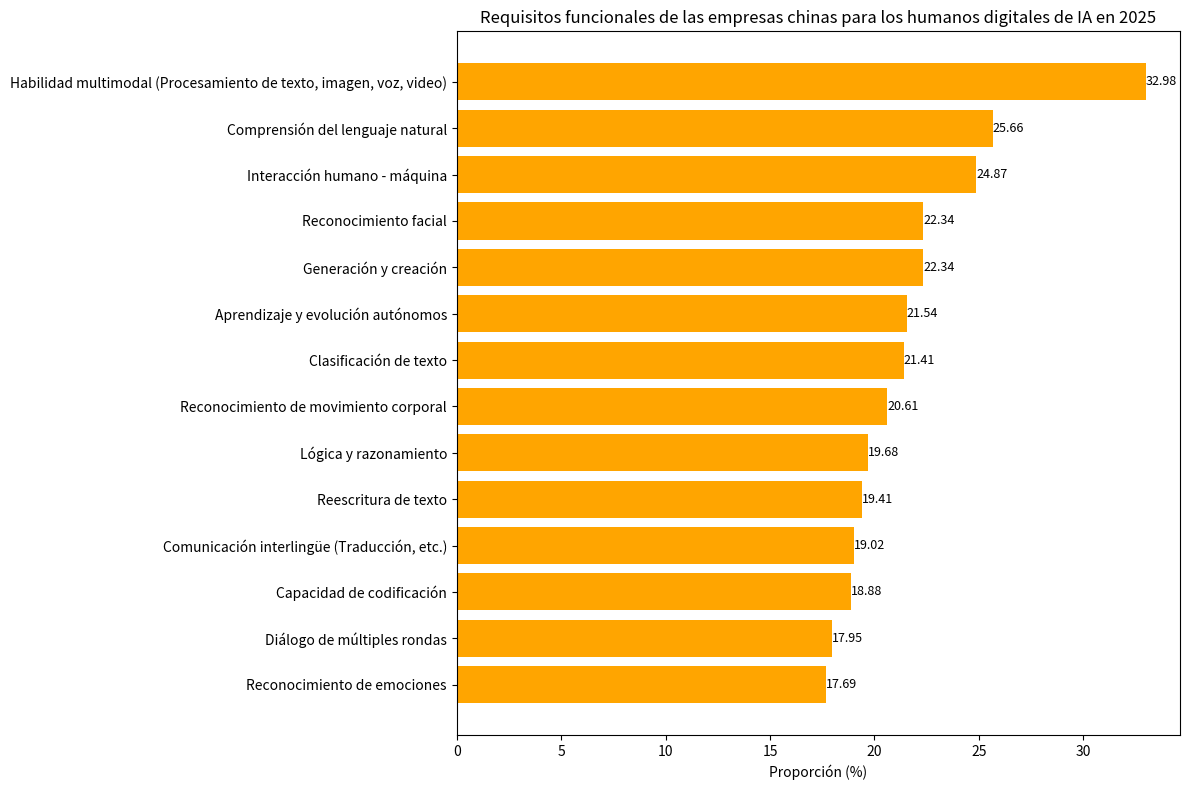

Generate this figure with matplotlib:
import matplotlib.pyplot as plt
import numpy as np

# Requisitos de funciones de humanos digitales de IA
funciones = [
    "Reconocimiento de emociones", "Diálogo de múltiples rondas", "Capacidad de codificación", "Comunicación interlingüe (Traducción, etc.)", "Reescritura de texto", 
    "Lógica y razonamiento", "Reconocimiento de movimiento corporal", "Clasificación de texto", "Aprendizaje y evolución autónomos", "Generación y creación", 
    "Reconocimiento facial", "Interacción humano - máquina", "Comprensión del lenguaje natural", "Habilidad multimodal (Procesamiento de texto, imagen, voz, video)"
]
# Proporciones correspondientes (%)
proporciones = [17.69, 17.95, 18.88, 19.02, 19.41, 
               19.68, 20.61, 21.41, 21.54, 22.34, 
               22.34, 24.87, 25.66, 32.98]

y = np.arange(len(funciones))  # Coordenadas del eje y

fig, ax = plt.subplots(figsize=(12, 8))
# Dibujar un gráfico de barras horizontal
barras = ax.barh(y, proporciones, color='orange')

# Agregar anotaciones numéricas a la derecha de las barras
for i, proporcion in enumerate(proporciones):
    ax.text(proporcion, i, f'{proporcion}', va='center', ha='left', fontsize=9)

# Establecer las marcas y etiquetas del eje y
ax.set_yticks(y)
ax.set_yticklabels(funciones)
ax.set_xlabel('Proporción (%)')
ax.set_title('Requisitos funcionales de las empresas chinas para los humanos digitales de IA en 2025')

plt.tight_layout()
plt.show()
